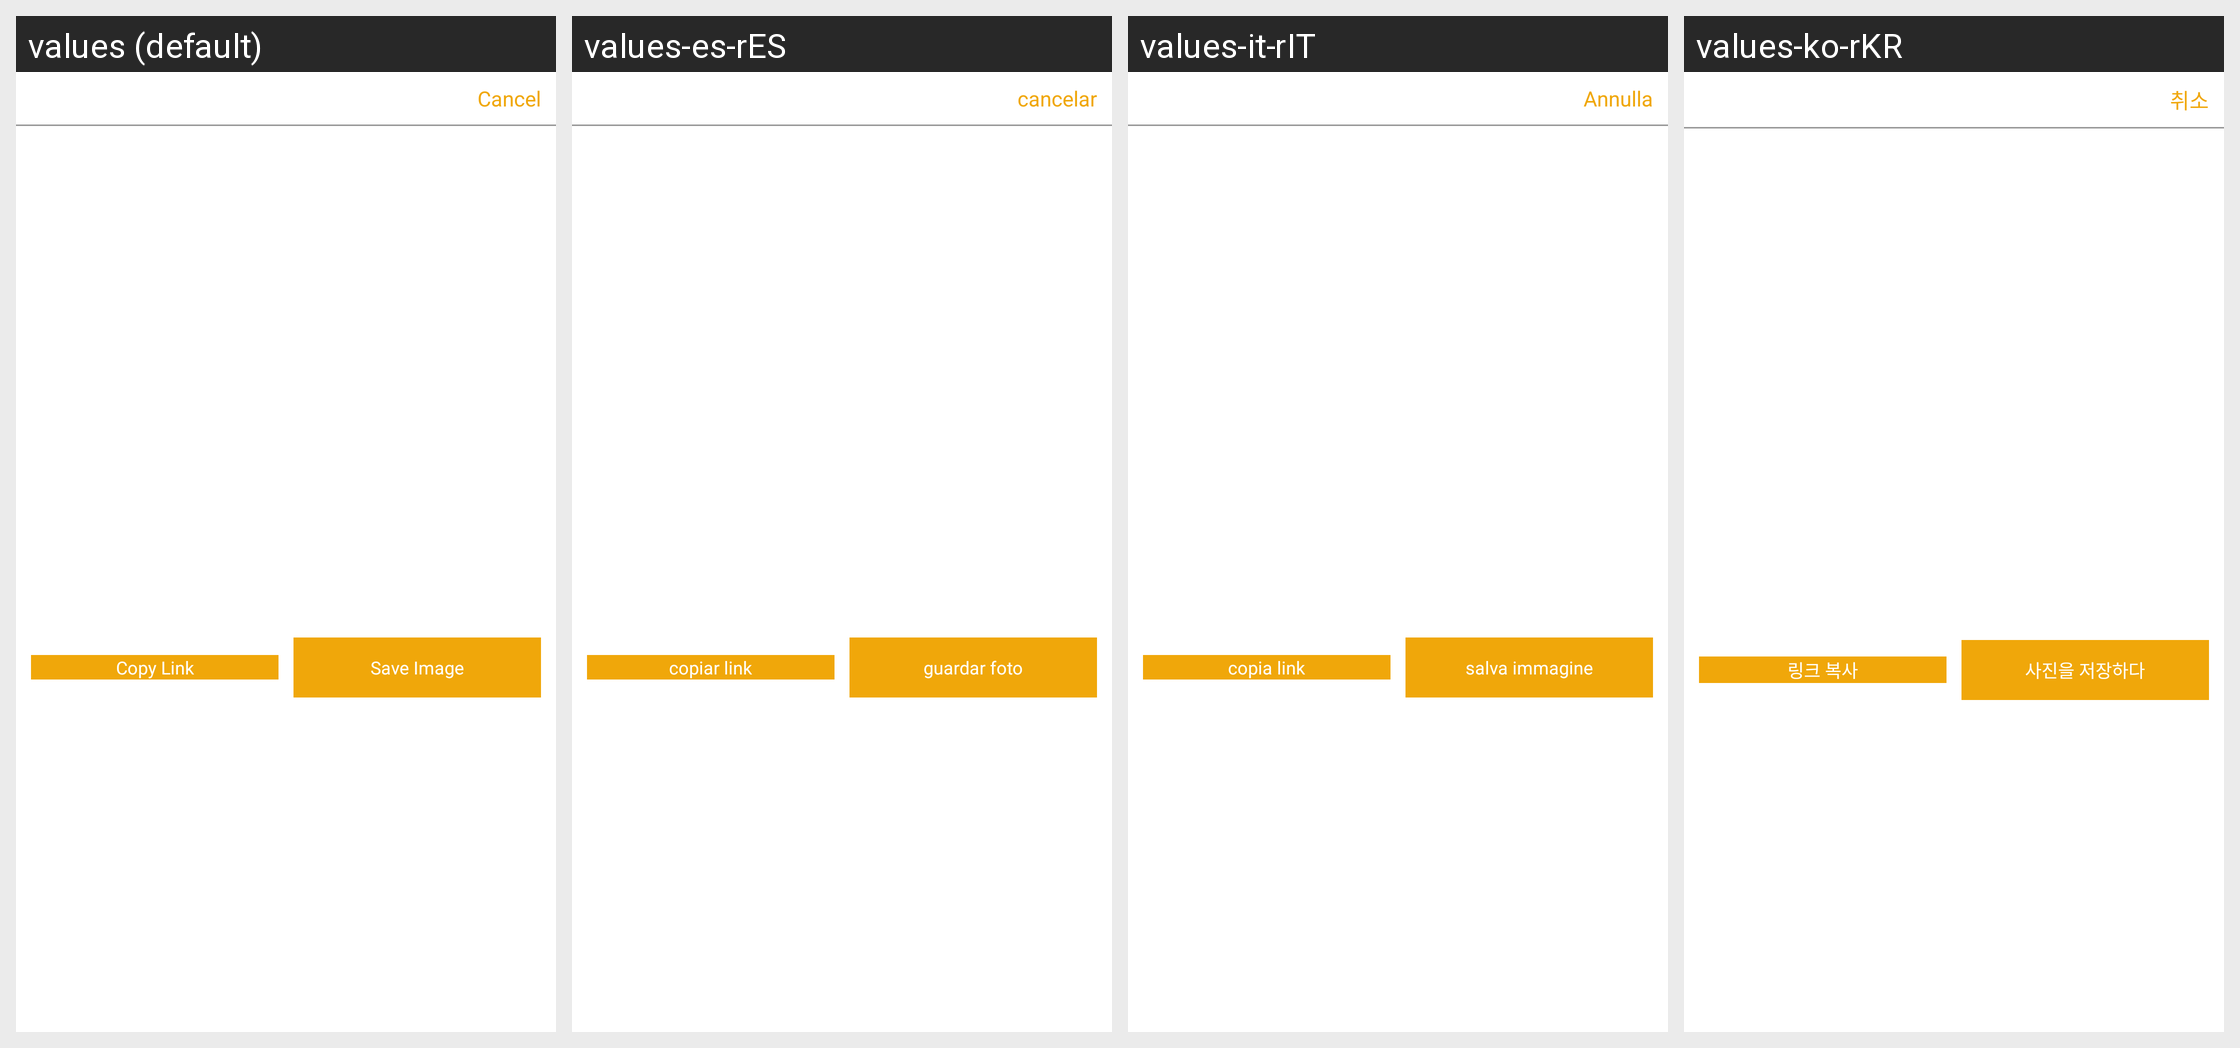

Here is an Android app screen in its default locale and in the app's own translations. Write out the translated-string differences for the strings that appear on this screen.
Android screen res/layout/pop_five_invite.xml rendered under 4 locales, left to right: values (default), values-es-rES, values-it-rIT, values-ko-rKR. Device: Nexus 5 (rendered at 1080×1920; each locale shown at half size, 540×960, under a caption strip naming it); theme AppTheme.StartingWindowTheme.
Other locales in the repository, not shown: values-de-rDE, values-en, values-fr-rFR, values-ja-rJP, values-zh-rCN, values-zh-rMO.
Strings drawn on this screen, with the default value and each locale's value (text and hints the layout hard-codes, and strings that could not be matched under every locale, appear in the picture but are not listed):

cancle
  values: Cancel
  values-es-rES: cancelar
  values-it-rIT: Annulla
  values-ko-rKR: 취소

copylink
  values: Copy Link
  values-es-rES: copiar link
  values-it-rIT: copia link
  values-ko-rKR: 링크 복사

saveImage
  values: Save Image
  values-es-rES: guardar foto
  values-it-rIT: salva immagine
  values-ko-rKR: 사진을 저장하다
